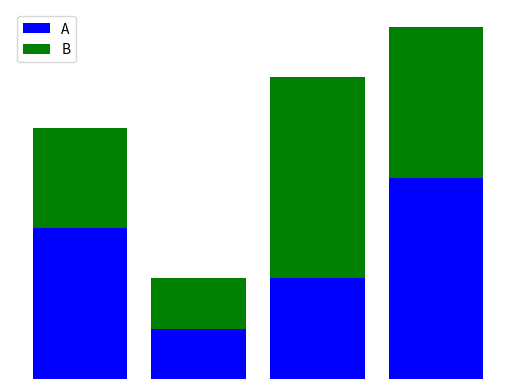

This chart was generated by the following Python code:
#!/usr/bin/env python
# -*- coding: utf-8 -*-
import matplotlib.pyplot as plt

def main():
	# plot a stacked bar char
	fig, ax = plt.subplots()

	A = [3, 1, 2, 4]
	B = [2, 1, 4, 3]

	x = range(4)
	ax.bar(x, A, color = 'b', label='A')
	ax.bar(x, B, color = 'g', bottom=A, label='B')

	ax.legend(loc='best')
	ax.axis('off')

	out_file = 'stacked_bar_chart.png'
	plt.savefig(out_file)

	plt.show()

if __name__ == '__main__':
	main()